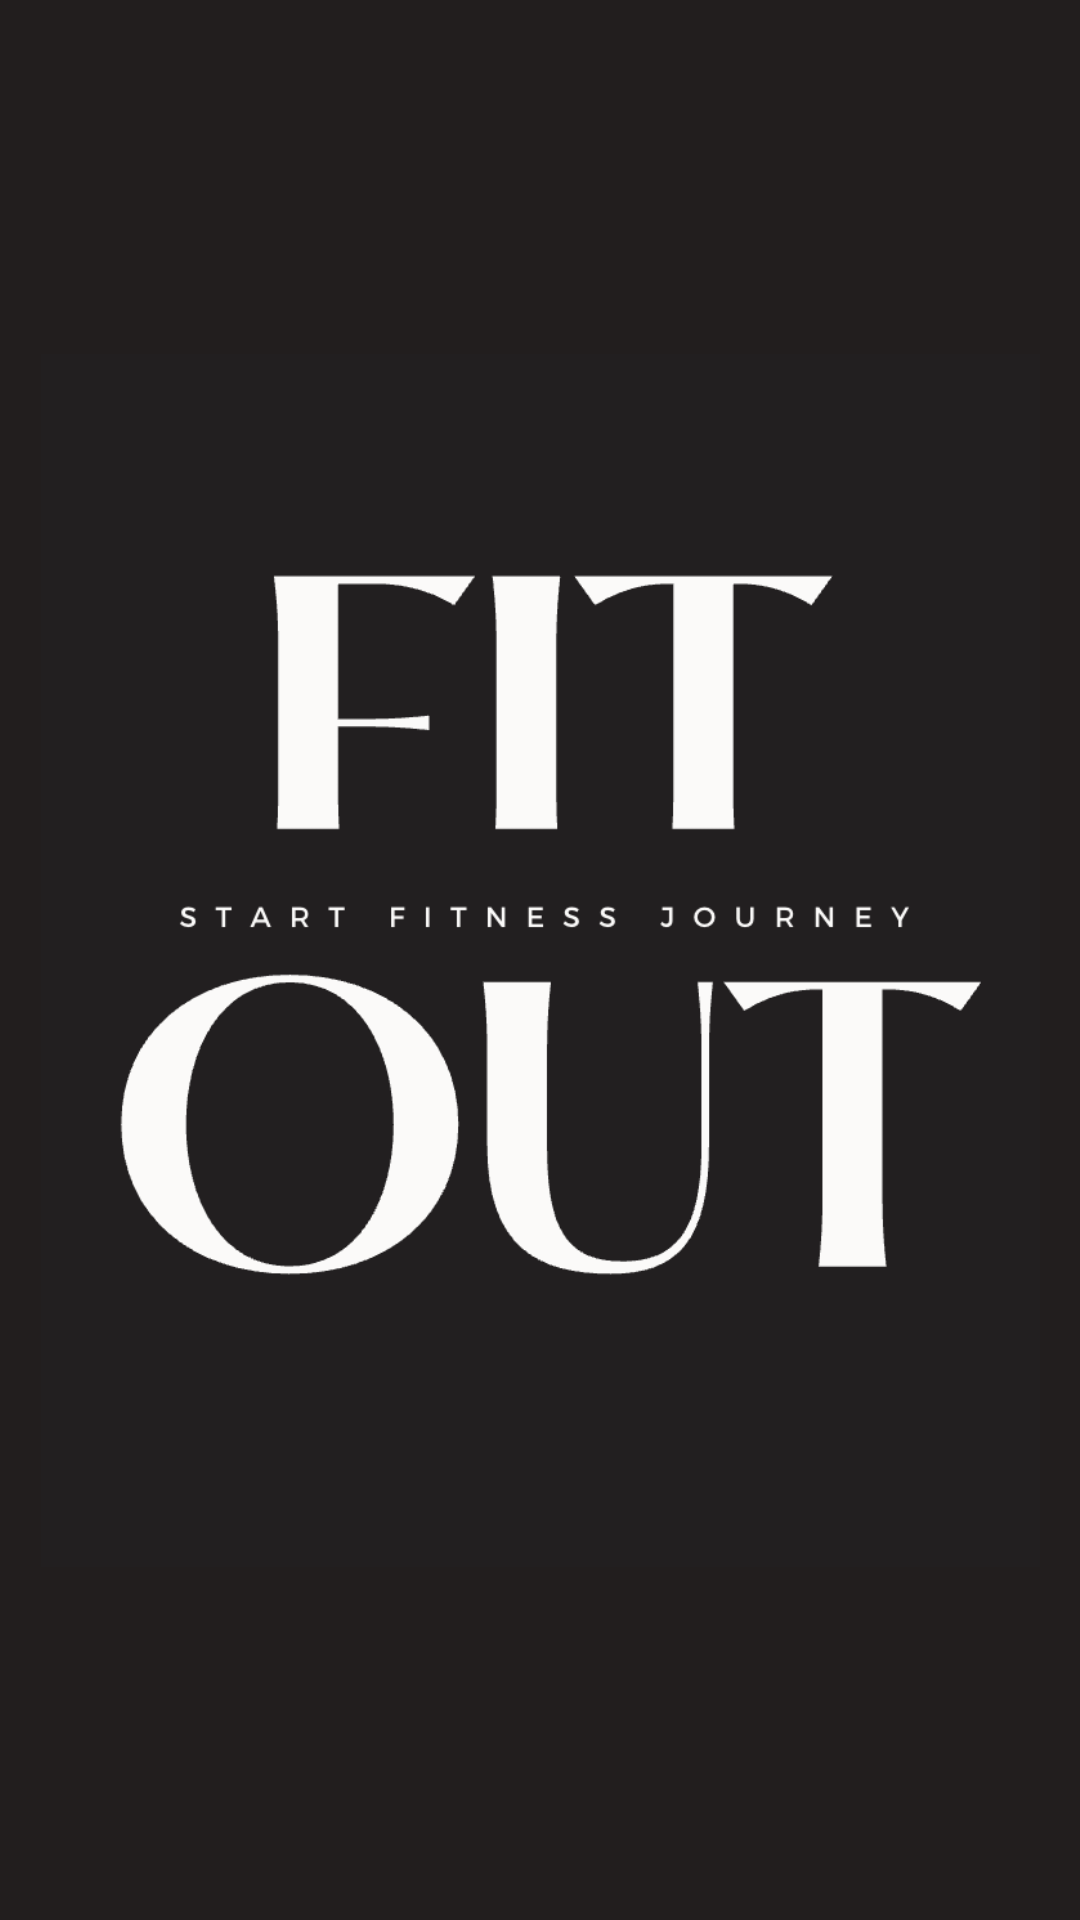

Write the Android layout XML for this screen, with the resource values it uses.
<!-- AndroidManifest.xml: application theme Theme.FitOut -->
<!-- res/layout/activity_splash_screen.xml -->
<?xml version="1.0" encoding="utf-8"?>
<androidx.constraintlayout.widget.ConstraintLayout xmlns:android="http://schemas.android.com/apk/res/android"
    xmlns:app="http://schemas.android.com/apk/res-auto"
    xmlns:tools="http://schemas.android.com/tools"
    android:layout_width="match_parent"
    android:layout_height="match_parent"
    android:background="#221E1E"
    tools:context=".SplashScreen">

    <ImageView
        android:id="@+id/logo"
        android:layout_width="333dp"
        android:layout_height="411dp"
        android:layout_marginStart="34dp"
        android:layout_marginTop="125dp"
        android:layout_marginEnd="34dp"
        android:layout_marginBottom="125dp"
        app:layout_constraintBottom_toBottomOf="parent"
        app:layout_constraintEnd_toEndOf="parent"
        app:layout_constraintStart_toStartOf="parent"
        app:layout_constraintTop_toTopOf="parent"
        app:srcCompat="@drawable/logo"
        android:theme="@style/Theme.AppCompat.NoActionBar"/>
</androidx.constraintlayout.widget.ConstraintLayout>
<!-- resources referenced by this layout -->
<resources>
  <!-- drawable logo: png bitmap (drawable, 39231 bytes) -->
  <style name="Theme.FitOut" parent="Theme.MaterialComponents.DayNight.DarkActionBar">
          
          <item name="colorPrimary">@color/purple_500</item>
          <item name="colorPrimaryVariant">@color/purple_700</item>
          <item name="colorOnPrimary">@color/white</item>
          
          <item name="colorSecondary">@color/teal_200</item>
          <item name="colorSecondaryVariant">@color/teal_700</item>
          <item name="colorOnSecondary">@color/black</item>
          
          <item name="android:statusBarColor">?attr/colorPrimaryVariant</item>
          
      </style>
  <!-- not gathered from this repository: default colours our renderer supplied (Android Studio template values) -->
  <color name="purple_500">#FF6200EE</color>
  <color name="purple_700">#FF3700B3</color>
  <color name="teal_200">#FF03DAC5</color>
  <color name="teal_700">#FF018786</color>
  <color name="black">#FF000000</color>
  <color name="white">#FFFFFFFF</color>
</resources>
